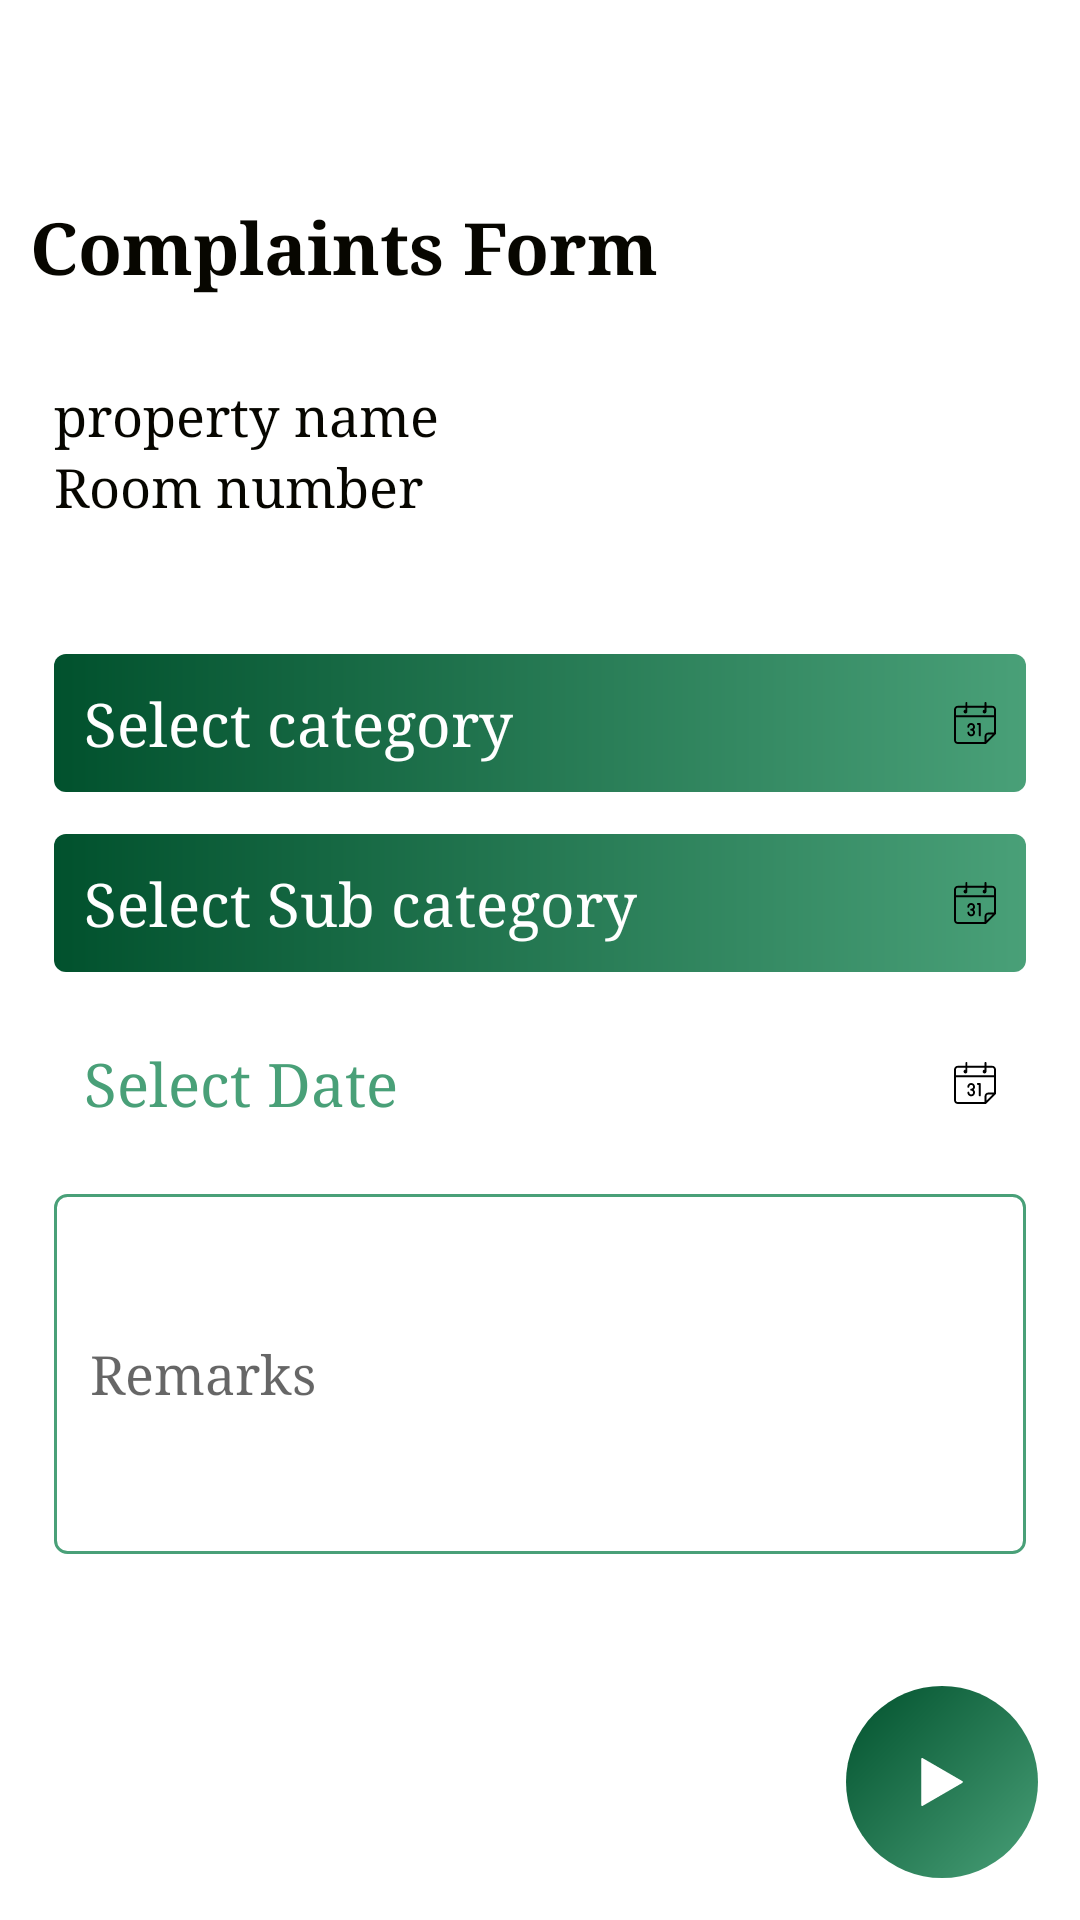

Produce the Android XML layout that renders to this screen, including the resource entries it uses.
<!-- AndroidManifest.xml: application theme noActionBar -->
<!-- res/layout/activity_complaints.xml -->
<?xml version="1.0" encoding="utf-8"?>
<androidx.coordinatorlayout.widget.CoordinatorLayout xmlns:android="http://schemas.android.com/apk/res/android"
    xmlns:app="http://schemas.android.com/apk/res-auto"
    xmlns:tools="http://schemas.android.com/tools"
    android:layout_width="match_parent"
    android:layout_height="match_parent"
    android:id="@+id/parent"
    tools:context=".activity.Complaints">

    <LinearLayout
        android:layout_width="match_parent"
        android:layout_height="wrap_content"
        android:orientation="vertical">

        <include
            android:id="@+id/toolbar"
            layout="@layout/app_bar" />

        <TextView
            android:id="@+id/header"
            android:layout_width="match_parent"
            android:layout_height="wrap_content"
            android:padding="@dimen/parent_padding"
            android:text="@string/complaints_form"
            android:textColor="@color/text_color"
            android:textSize="@dimen/size_24"
            android:textStyle="bold"
            app:layout_constraintTop_toBottomOf="@id/toolbar"></TextView>

        <LinearLayout
            android:id="@+id/row_1"
            android:layout_width="match_parent"
            android:layout_height="wrap_content"
            android:orientation="vertical"
            android:padding="@dimen/padding_18"
            app:layout_constraintTop_toBottomOf="@id/header">

            <TextView
                android:id="@+id/property_name"
                android:layout_width="match_parent"
                android:layout_height="wrap_content"
                android:text="property name"
                android:textColor="@color/text_color"
                android:textSize="@dimen/size_18"></TextView>

            <TextView
                android:id="@+id/room_number"
                android:layout_width="match_parent"
                android:layout_height="wrap_content"
                android:text="Room number"
                android:textColor="@color/text_color"
                android:textSize="@dimen/size_18"></TextView>

        </LinearLayout>

        <LinearLayout
            android:id="@+id/row_2"
            android:layout_width="match_parent"
            android:layout_height="wrap_content"
            android:layout_marginTop="@dimen/size_8"
            android:orientation="vertical"
            android:padding="@dimen/padding_18"
            app:layout_constraintTop_toBottomOf="@id/row_1">

            <TextView
                android:id="@+id/select_category"
                android:layout_width="match_parent"
                android:layout_height="wrap_content"
                android:background="@drawable/accent_drop_down_slector"
                android:drawableEnd="@drawable/calander"
                android:padding="@dimen/parent_padding"
                android:text="@string/select_category"
                android:textColor="@color/white"
                android:textSize="@dimen/size_20"></TextView>

            <TextView
                android:id="@+id/select_sub_category"
                android:layout_width="match_parent"
                android:layout_height="wrap_content"
                android:layout_marginTop="@dimen/margin_view_top"
                android:background="@drawable/accent_drop_down_slector"
                android:drawableEnd="@drawable/calander"
                android:padding="@dimen/parent_padding"
                android:text="@string/select_sub_category"
                android:textColor="@color/white"
                android:textSize="@dimen/size_20"></TextView>

            <TextView
                android:id="@+id/select_date_time"
                android:layout_width="match_parent"
                android:layout_height="wrap_content"
                android:layout_marginTop="@dimen/margin_view_top"
                android:background="@drawable/click_text"
                android:drawableEnd="@drawable/calander"
                android:padding="@dimen/parent_padding"
                android:text="@string/select_date"
                android:textColor="@color/colorAccent"
                android:textSize="@dimen/size_20"></TextView>

            <EditText
                android:hint="@string/remarks"
                android:layout_width="match_parent"
                android:layout_height="@dimen/size_120"
                android:layout_marginTop="@dimen/margin_view_top"
                android:background="@drawable/bg_input_accent"
                android:inputType="textImeMultiLine"></EditText>

        </LinearLayout>


    </LinearLayout>


    <ImageButton
        android:id="@+id/complaints_submit_button"
        android:layout_width="@dimen/size_64"
        android:layout_height="@dimen/size_64"
        android:layout_gravity="bottom|end"
        android:layout_margin="@dimen/margin_view_top"
        android:background="@drawable/round_btn_accnet_grad"
        android:scaleType="centerInside"
        android:src="@drawable/arrow_right"></ImageButton>

</androidx.coordinatorlayout.widget.CoordinatorLayout>
<!-- res/layout/app_bar.xml (included above) -->
<?xml version="1.0" encoding="utf-8"?>
<androidx.appcompat.widget.Toolbar xmlns:android="http://schemas.android.com/apk/res/android"
    xmlns:app="http://schemas.android.com/apk/res-auto"
    android:id="@+id/toolbar"
    android:layout_width="match_parent"
    android:layout_height="wrap_content"
    android:background="@color/colorPrimaryDark"
    android:minHeight="?attr/actionBarSize"
    android:textAlignment="center"
    android:theme="@style/blackIconToolbar"
    app:titleTextColor="@color/white" />
<!-- resources referenced by this layout -->
<resources>
  <color name="colorAccent">#49A078</color>
  <color name="colorPrimaryDark">#FFFFFF</color>
  <color name="text_color">#070600</color>
  <color name="white">#FFFFFF</color>
  <dimen name="margin_view_top">14sp</dimen>
  <dimen name="padding_18">18sp</dimen>
  <dimen name="parent_padding">10sp</dimen>
  <dimen name="size_120">120sp</dimen>
  <dimen name="size_18">18sp</dimen>
  <dimen name="size_20">20sp</dimen>
  <dimen name="size_24">24sp</dimen>
  <dimen name="size_64">64sp</dimen>
  <dimen name="size_8">8sp</dimen>
  <!-- drawable accent_drop_down_slector (drawable) -->
  <?xml version="1.0" encoding="utf-8"?>
  <ripple xmlns:android="http://schemas.android.com/apk/res/android"
      android:color="@color/shimeerback">
      <item>
          <shape android:shape="rectangle">
  
              <gradient
                  android:angle="180"
                  android:endColor="@color/background_end_color"
                  android:startColor="@color/background_start_color" />
              <corners android:radius="@dimen/size_4"></corners>
  
          </shape>
      </item>
  </ripple>
  <!-- drawable bg_input_accent (drawable) -->
  <?xml version="1.0" encoding="utf-8"?>
  <shape xmlns:android="http://schemas.android.com/apk/res/android">
  
      <stroke
          android:width="1sp"
          android:color="@color/colorAccent"
          android:dashGap="1sp"></stroke>
      <solid android:color="@color/white"></solid>
      <corners android:radius="@dimen/size_4"></corners>
      <padding
          android:bottom="@dimen/size_4"
          android:left="@dimen/padding_12"
          android:right="@dimen/padding_12"
          android:top="@dimen/size_4"></padding>
  </shape>
  <!-- drawable click_text (drawable) -->
  <?xml version="1.0" encoding="utf-8"?>
  <ripple xmlns:android="http://schemas.android.com/apk/res/android"
      android:color="@color/shimeerback">
      <item>
          <shape android:shape="rectangle">
  
              <gradient
                  android:endColor="@color/white"
                  android:startColor="@color/white" />
              <corners android:radius="@dimen/size_0"></corners>
  
          </shape>
      </item>
  </ripple>
  <string name="complaints_form">Complaints Form</string>
  <string name="remarks">Remarks</string>
  <string name="select_category">Select category</string>
  <string name="select_date">Select Date</string>
  <string name="select_sub_category">Select Sub category</string>
  <style name="blackIconToolbar" parent="ThemeOverlay.AppCompat.Dark.ActionBar">
          <item name="android:textColorPrimary">@color/grey_black</item>
          <item name="android:textColorPrimaryInverse">@color/grey_black</item>
          <item name="android:textColor">@color/grey_black</item>
  
      </style>
  <style name="noActionBar" parent="Theme.MaterialComponents.Light.NoActionBar">
          
          <item name="colorPrimary">@color/colorPrimary</item>
          <item name="colorPrimaryDark">@color/colorPrimaryDark</item>
          <item name="colorAccent">@color/colorAccent</item>
          <item name="android:windowLightStatusBar" tools:ignore="NewApi">true</item>
          <item name="android:statusBarColor">@color/white</item>
          <item name="android:typeface">serif</item>
      </style>
  <color name="shimeerback">#e9ecef</color>
  <color name="background_end_color">#01512D</color>
  <color name="background_start_color">#49A078</color>
  <dimen name="size_4">4sp</dimen>
  <dimen name="padding_12">12sp</dimen>
  <dimen name="size_0">0sp</dimen>
  <dimen name="size_100">100sp</dimen>
  <color name="grey_black">#222222</color>
  <color name="colorPrimary">#FFF</color>
</resources>
